Labelled photos from "dataset-custom", an image-classification folder in amolvyas-6/DL-EL. The possible labels are: normal road, potholes.

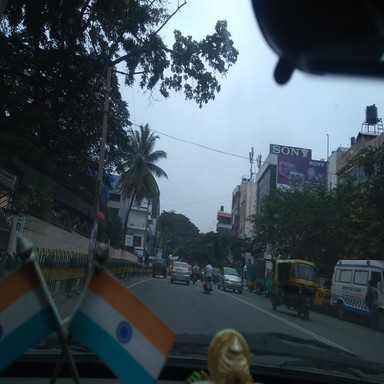
Label: normal road

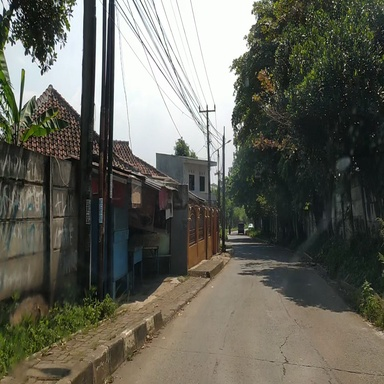
Label: normal road

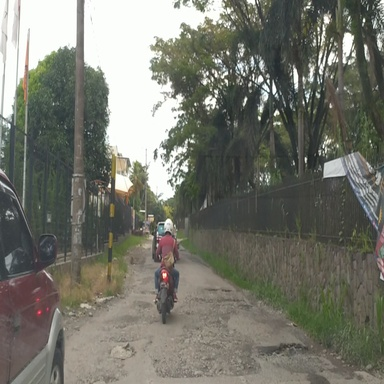
Label: potholes

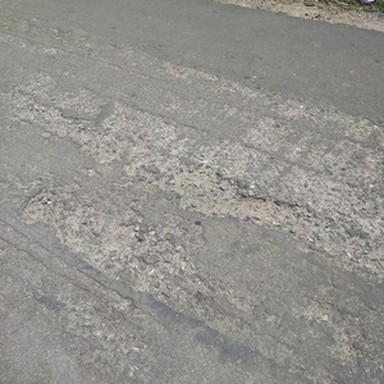
Label: potholes

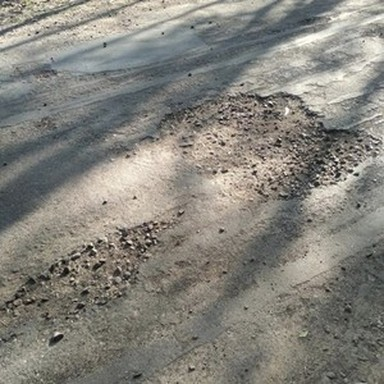
Label: potholes

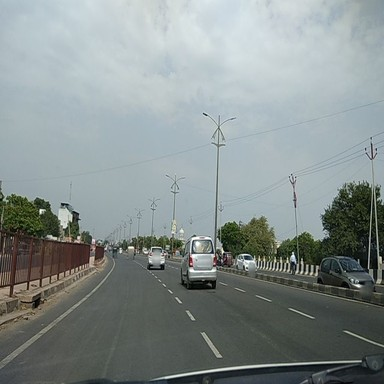
Label: normal road
